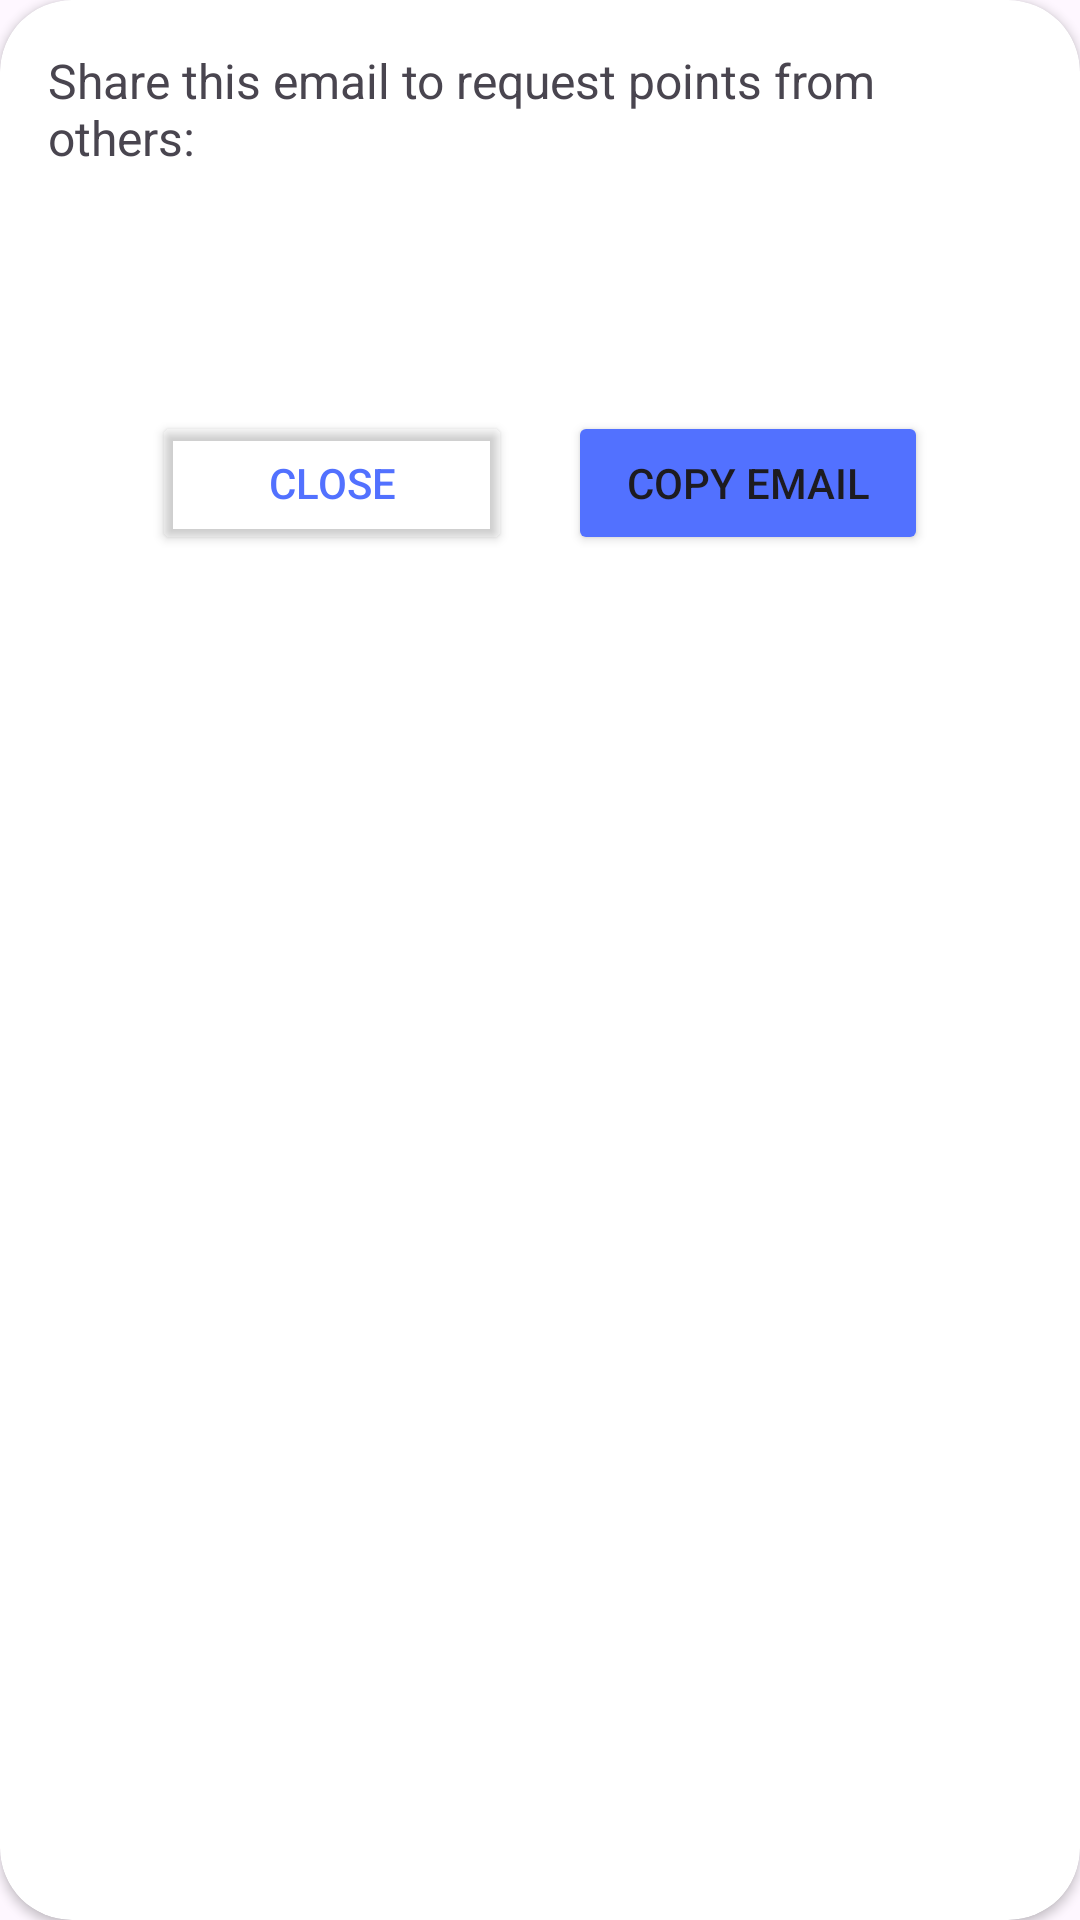

The Android layout XML behind this screen, and the referenced resources:
<!-- AndroidManifest.xml: application theme Theme.Tradeveil -->
<!-- res/layout/dialog_request_points.xml -->
<?xml version="1.0" encoding="utf-8"?>
<androidx.cardview.widget.CardView xmlns:android="http://schemas.android.com/apk/res/android"
    xmlns:app="http://schemas.android.com/apk/res-auto"
    xmlns:tools="http://schemas.android.com/tools"
    android:layout_width="match_parent"
    android:layout_height="wrap_content"
    android:orientation="vertical"
    android:padding="16dp"
    app:cardCornerRadius="24dp">


    <LinearLayout
        android:layout_width="match_parent"
        android:layout_height="match_parent"
        android:orientation="vertical"
        android:padding="16dp">

        <TextView
            android:layout_width="match_parent"
            android:layout_height="wrap_content"
            android:layout_marginBottom="16dp"
            android:text="Share this email to request points from others:"
            android:textSize="16sp" />

        <TextView
            android:id="@+id/emailTextView"
            android:layout_width="match_parent"
            android:layout_height="wrap_content"
            android:layout_marginBottom="24dp"
            android:textColor="@color/blue_btn"
            android:textSize="18sp" />

        <androidx.constraintlayout.widget.ConstraintLayout
            android:layout_width="match_parent"
            android:layout_height="wrap_content"
            android:padding="16dp">

            <Button
                android:id="@+id/copyButton"
                android:layout_width="120dp"
                android:layout_height="48dp"
                android:backgroundTint="@color/blue_btn"
                android:text="Copy Email"
                app:layout_constraintBottom_toBottomOf="parent"
                app:layout_constraintEnd_toEndOf="parent"
                app:layout_constraintHorizontal_bias="0.5"
                app:layout_constraintStart_toEndOf="@+id/closeButton"
                app:layout_constraintTop_toTopOf="parent" />

            <Button
                android:id="@+id/closeButton"
                android:layout_width="120dp"
                android:layout_height="48dp"
                android:backgroundTint="@android:color/transparent"
                android:text="Close"
                android:textColor="@color/blue_btn"
                app:layout_constraintBottom_toBottomOf="parent"
                app:layout_constraintEnd_toStartOf="@+id/copyButton"
                app:layout_constraintHorizontal_bias="0.5"
                app:layout_constraintStart_toStartOf="parent"
                app:layout_constraintTop_toTopOf="parent"
                app:strokeColor="@color/blue_btn"
                app:strokeWidth="1.5dp" />
        </androidx.constraintlayout.widget.ConstraintLayout>
    </LinearLayout>

</androidx.cardview.widget.CardView>
<!-- resources referenced by this layout -->
<resources>
  <color name="blue_btn">#5271FF</color>
  <style name="Theme.Tradeveil" parent="Base.Theme.Tradeveil" />
  <style name="Base.Theme.Tradeveil" parent="Theme.Material3.Light.NoActionBar">
          <item name="android:forceDarkAllowed">false</item>
          
      </style>
</resources>
